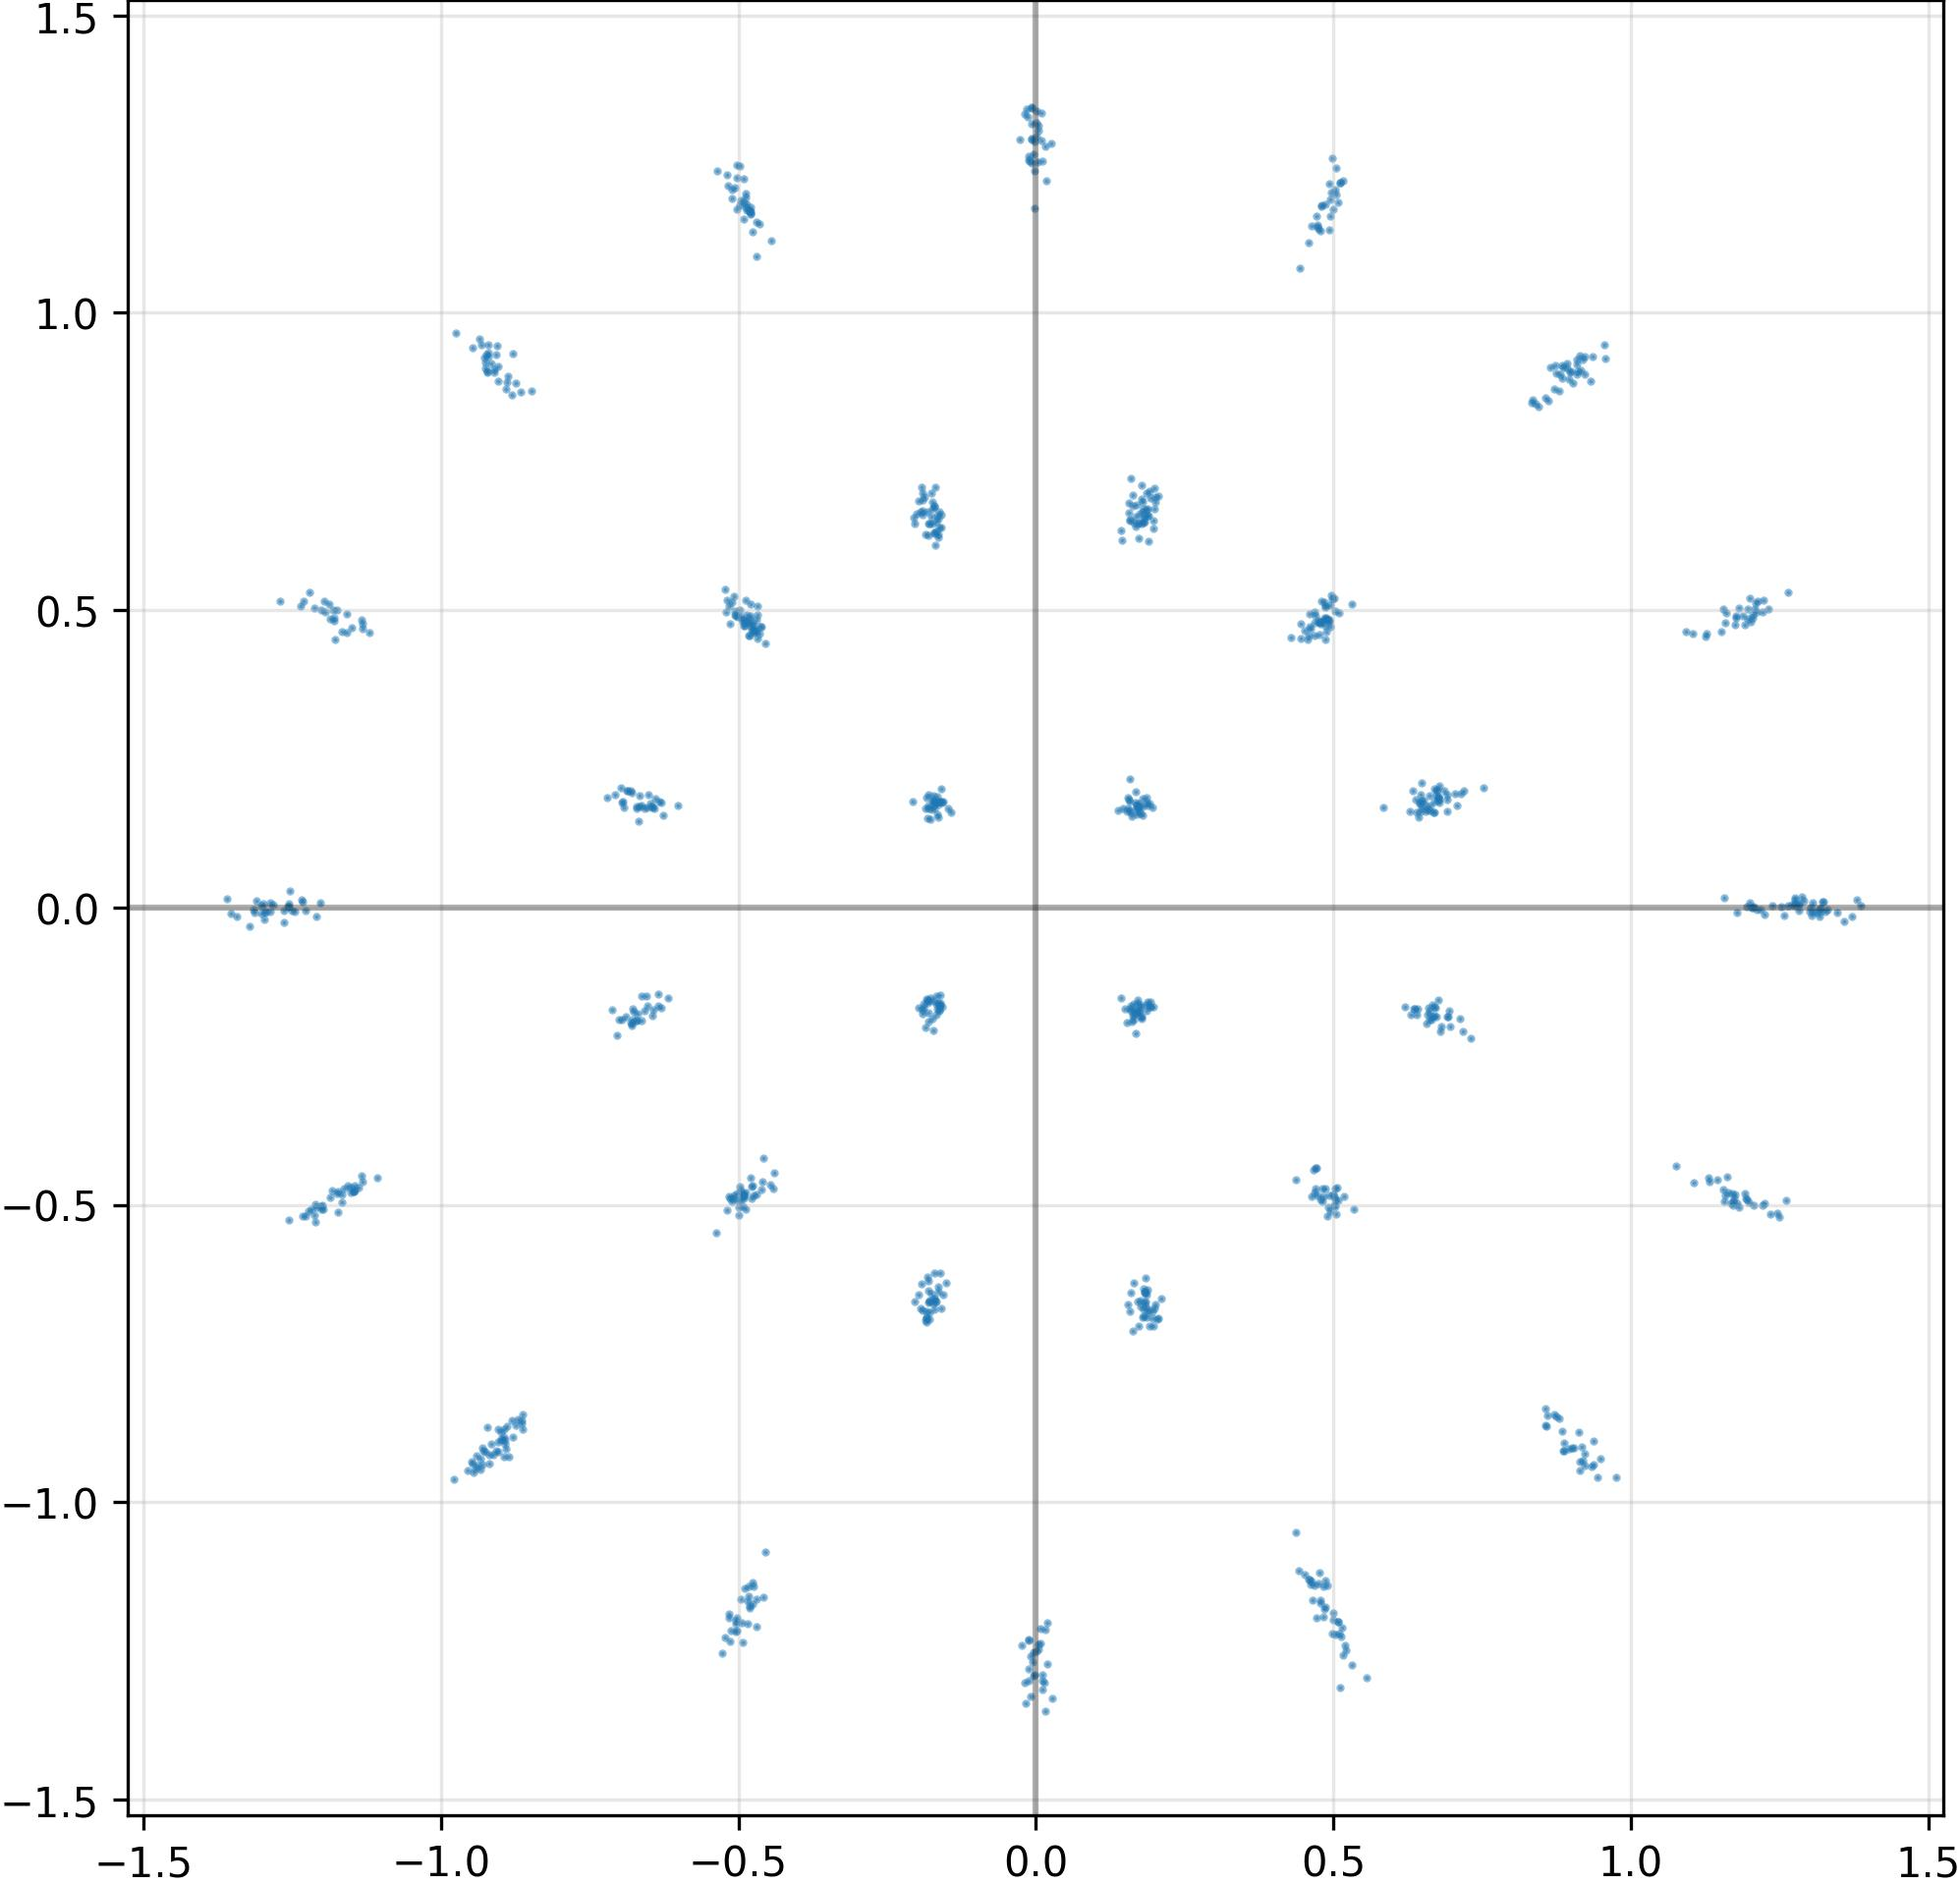

The file beside this chart, header and first rows:
I, Q
-1.877505779266357422e-01, 6.901208162307739258e-01
-4.877259433269500732e-01, 1.176829338073730469e+00
-1.231689214706420898e+00, 5.151454210281372070e-01
-1.735660284757614136e-01, -1.861997991800308228e-01
-1.146102905273437500e+00, -4.776655137538909912e-01
4.376364648342132568e-01, -1.051176428794860840e+00
-1.634411662817001343e-01, 6.225131750106811523e-01
6.782495975494384766e-01, 1.762351244688034058e-01
1.160320758819580078e+00, 4.951079487800598145e-01
1.700451076030731201e-01, 6.762670874595642090e-01
-4.878746867179870605e-01, 1.193017721176147461e+00
8.601993918418884277e-01, -8.533529639244079590e-01
-4.868047833442687988e-01, 1.182429790496826172e+00
5.171453356742858887e-01, 1.222044110298156738e+00
-1.236196398735046387e+00, 5.071939826011657715e-01
9.377164840698242188e-01, -9.366355538368225098e-01
5.007607340812683105e-01, -1.197575092315673828e+00
-1.152244862169027328e-02, -1.280580043792724609e+00
-1.133178472518920898e+00, 4.834921360015869141e-01
-1.799750924110412598e-01, -1.565311104059219360e-01
1.539133936166763306e-01, -1.927471309900283813e-01
-4.860660135746002197e-01, 4.796873331069946289e-01
4.578752219676971436e-01, -1.130375862121582031e+00
-1.600632369518280029e-01, -1.635571569204330444e-01
1.826220750808715820e-01, 6.481890082359313965e-01
-1.674585193395614624e-01, 6.487594246864318848e-01
9.046601057052612305e-01, -9.089665412902832031e-01
1.959832012653350830e-01, -6.900100708007812500e-01
-4.875285625457763672e-01, -4.794831871986389160e-01
-1.119932413101196289e+00, 4.617540836334228516e-01
9.100843667984008789e-01, 9.208828210830688477e-01
4.376978874206542969e-01, -4.578623175621032715e-01
-6.928253173828125000e-01, 1.686012744903564453e-01
-6.885105371475219727e-01, -1.836037933826446533e-01
1.674637198448181152e-01, -2.117012292146682739e-01
8.752170801162719727e-01, -8.550310134887695312e-01
7.131512165069580078e-01, -1.866804659366607666e-01
-1.639936417341232300e-01, -6.370382308959960938e-01
1.202137947082519531e+00, 4.803465008735656738e-01
-4.880879521369934082e-01, 5.164653062820434570e-01
1.695489883422851562e-01, -1.764015555381774902e-01
-1.334632746875286102e-03, 1.175094842910766602e+00
1.986356675624847412e-01, 6.701819896697998047e-01
6.512382626533508301e-01, 1.805006414651870728e-01
-8.632271289825439453e-01, -8.770310878753662109e-01
7.146019339561462402e-01, 1.916208565235137939e-01
1.276203036308288574e+00, 6.715705152601003647e-03
-1.702389419078826904e-01, -6.758223176002502441e-01
1.861030757427215576e-01, 1.772428005933761597e-01
1.154835462570190430e+00, 5.020470023155212402e-01
6.711069941520690918e-01, -1.689030230045318604e-01
-1.175525665283203125e+00, -4.810738563537597656e-01
8.328649997711181641e-01, 8.485184907913208008e-01
-1.201457142829895020e+00, -5.064969658851623535e-01
4.592290818691253662e-01, 4.577468931674957275e-01
-6.407442688941955566e-01, 1.669632196426391602e-01
-1.198402523994445801e+00, -5.068666338920593262e-01
-7.392134517431259155e-03, 1.343552708625793457e+00
-8.793167471885681152e-01, -8.908614516258239746e-01
1.205221891403198242e+00, 4.924816191196441650e-01
... 964 more rows
